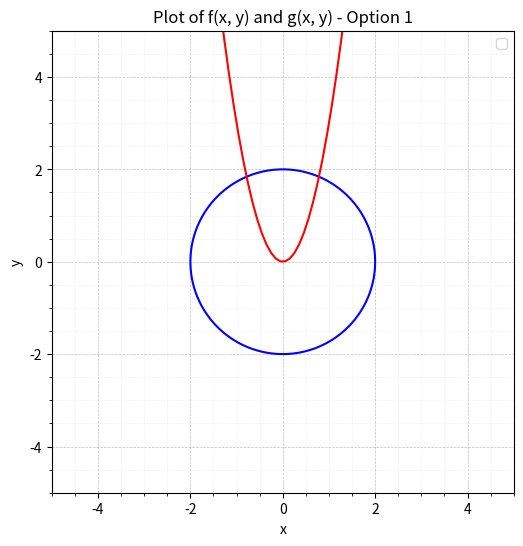

Write the Python code that produced this figure.
import matplotlib.pyplot as plt
import numpy as np
import sys
import os


def choose_functions_and_plot(inpt):
    # Define the options for f(x, y) and g(x, y)
    option = str(inpt)
    options = {
        '1': (lambda x, y: x ** 2 + y ** 2 - 4, lambda x, y: -3*x**2 + y),
        '2': (lambda x, y: 0.1*x**2+x+0.2*y**2-0.3, lambda x, y: 0.2*x**2+y+0.1*x*y-0.7),
        '3': (lambda x, y: np.abs(x) + np.abs(y) - 4, lambda x, y: np.abs(x ** 2 - y ** 2) - 1)
    }

    # Get the chosen functions
    if option in options:
        f, g = options[option]
    else:
        print('Invalid option')
        return

    # Call the plot_functions function with the chosen functions
    plot_functions(f, g, f'Plot of f(x, y) and g(x, y) - Option {option}')


def plot_functions(f, g, title):
    # Create values for x and y
    x = np.linspace(-5, 5, 100)
    y = np.linspace(-5, 5, 100)

    # Create a grid of (x, y) values
    X, Y = np.meshgrid(x, y)

    # Calculate the corresponding z values for each (x, y) pair
    Z1 = f(X, Y)
    Z2 = g(X, Y)

    # Plot the functions with both major and minor grid
    plt.contour(X, Y, Z1, levels=[0], colors='blue')
    plt.contour(X, Y, Z2, levels=[0], colors='red')
    plt.grid(True, which='both', color='gray', linestyle='--', linewidth=0.5, alpha=0.5)
    plt.minorticks_on()
    plt.grid(which='minor', color='gray', linestyle=':', linewidth=0.5, alpha=0.2)

    # Add labels and title
    plt.xlabel('x')
    plt.ylabel('y')
    plt.title(title)

    # Set the aspect ratio to equal
    plt.gca().set_aspect('equal')

    # Set the figure size to be square
    fig = plt.gcf()
    fig.set_size_inches(6, 6)

    # Add a legend
    plt.legend(['f(x, y) = 25', 'g(x, y) = 25'])

    plt.savefig('plot.png')
    # Display the plot
    plt.show()


def func1():
    print(sys.path)


if __name__ == '__main__':
    choose_functions_and_plot(1)
